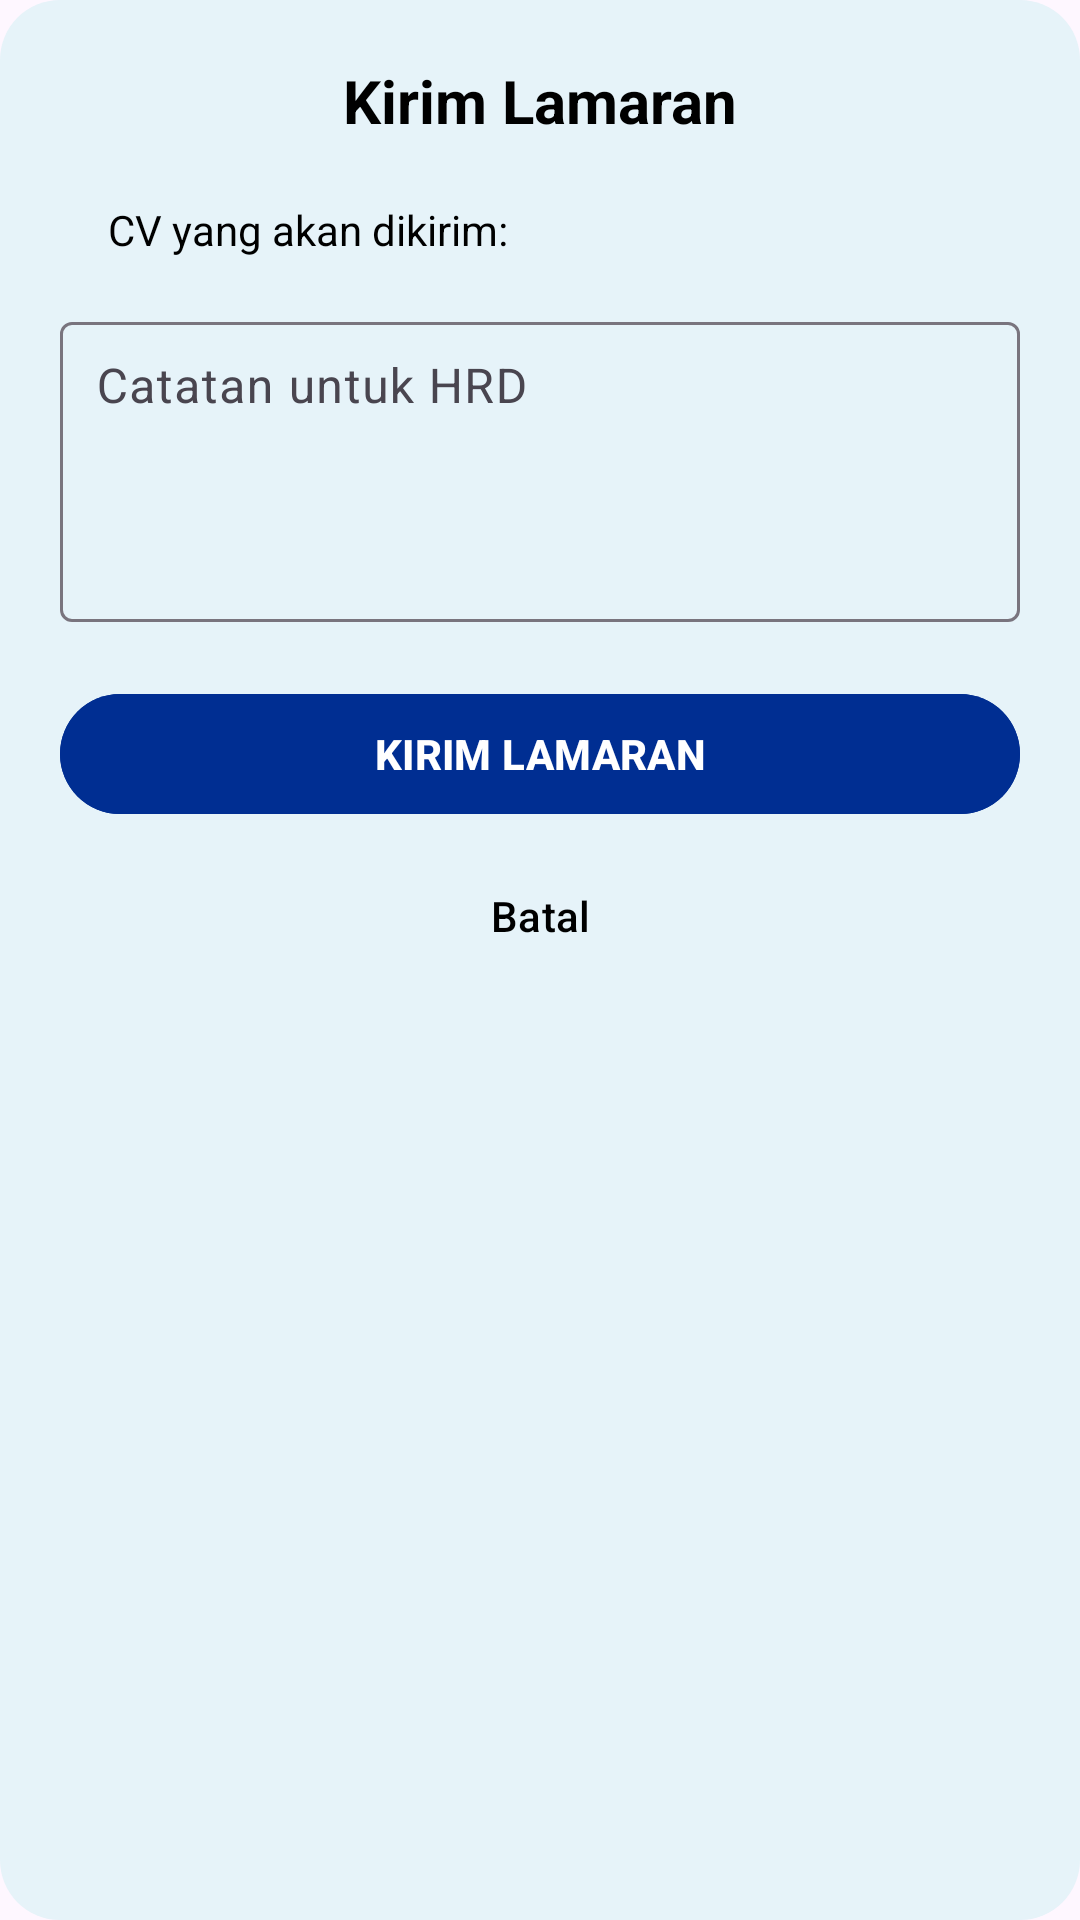

Write the Android layout XML for this screen, with the resource values it uses.
<!-- AndroidManifest.xml: application theme Theme.KARIRKU -->
<!-- res/layout/bottomsheet_lamaran.xml -->
<?xml version="1.0" encoding="utf-8"?>
<LinearLayout xmlns:android="http://schemas.android.com/apk/res/android"
    xmlns:app="http://schemas.android.com/apk/res-auto"
    android:layout_width="match_parent"
    android:layout_height="wrap_content"
    android:orientation="vertical"
    android:padding="20dp"
    android:background="@drawable/shape"
    android:clipToPadding="false">

    <TextView
        android:layout_width="match_parent"
        android:layout_height="wrap_content"
        android:text="Kirim Lamaran"
        android:textStyle="bold"
        android:textSize="20sp"
        android:textColor="@color/black"
        android:gravity="center"
        android:layout_marginBottom="12dp"/>

    <TextView
        android:id="@+id/tvInfoCV"
        android:layout_width="match_parent"
        android:layout_height="wrap_content"
        android:layout_marginStart="16dp"
        android:layout_marginTop="8dp"
        android:layout_marginEnd="16dp"
        android:layout_marginBottom="16dp"
        android:text="CV yang akan dikirim: "
        android:textSize="14sp"
        android:textColor="@color/black" />

    <com.google.android.material.textfield.TextInputLayout
        android:layout_width="match_parent"
        android:layout_height="wrap_content"
        android:hint="Catatan untuk HRD">

        <com.google.android.material.textfield.TextInputEditText
            android:id="@+id/edtCatatanHRD"
            android:layout_width="match_parent"
            android:layout_height="wrap_content"
            android:minHeight="100dp"
            android:gravity="top"
            android:padding="12dp"
            android:textColor="@color/black"/>
    </com.google.android.material.textfield.TextInputLayout>

    <com.google.android.material.button.MaterialButton
        android:id="@+id/btnKirimLamaran"
        android:layout_width="match_parent"
        android:layout_height="wrap_content"
        android:text="KIRIM LAMARAN"
        android:textStyle="bold"
        android:layout_marginTop="20dp"
        android:backgroundTint="@color/blue"
        android:textColor="@color/white"/>

    <com.google.android.material.button.MaterialButton
        android:id="@+id/btnBatalLamaran"
        style="@style/Widget.Material3.Button.TextButton"
        android:layout_width="match_parent"
        android:layout_height="wrap_content"
        android:text="Batal"
        android:textColor="@color/black"
        android:layout_marginTop="6dp"/>

</LinearLayout>
<!-- resources referenced by this layout -->
<resources>
  <color name="black">#FF000000</color>
  <color name="blue">#002E92</color>
  <color name="white">#FFFFFFFF</color>
  <!-- drawable shape (drawable) -->
  <?xml version="1.0" encoding="utf-8"?>
  <shape android:shape="rectangle" xmlns:android="http://schemas.android.com/apk/res/android">
  
      <solid android:color="#E6F3F9"/>
      <corners android:radius="20dp"/>
  
  </shape>
  <style name="Theme.KARIRKU" parent="Base.Theme.KARIRKU">
          
      </style>
  <style name="Base.Theme.KARIRKU" parent="Theme.Material3.DayNight.NoActionBar">
          
          
      </style>
</resources>
